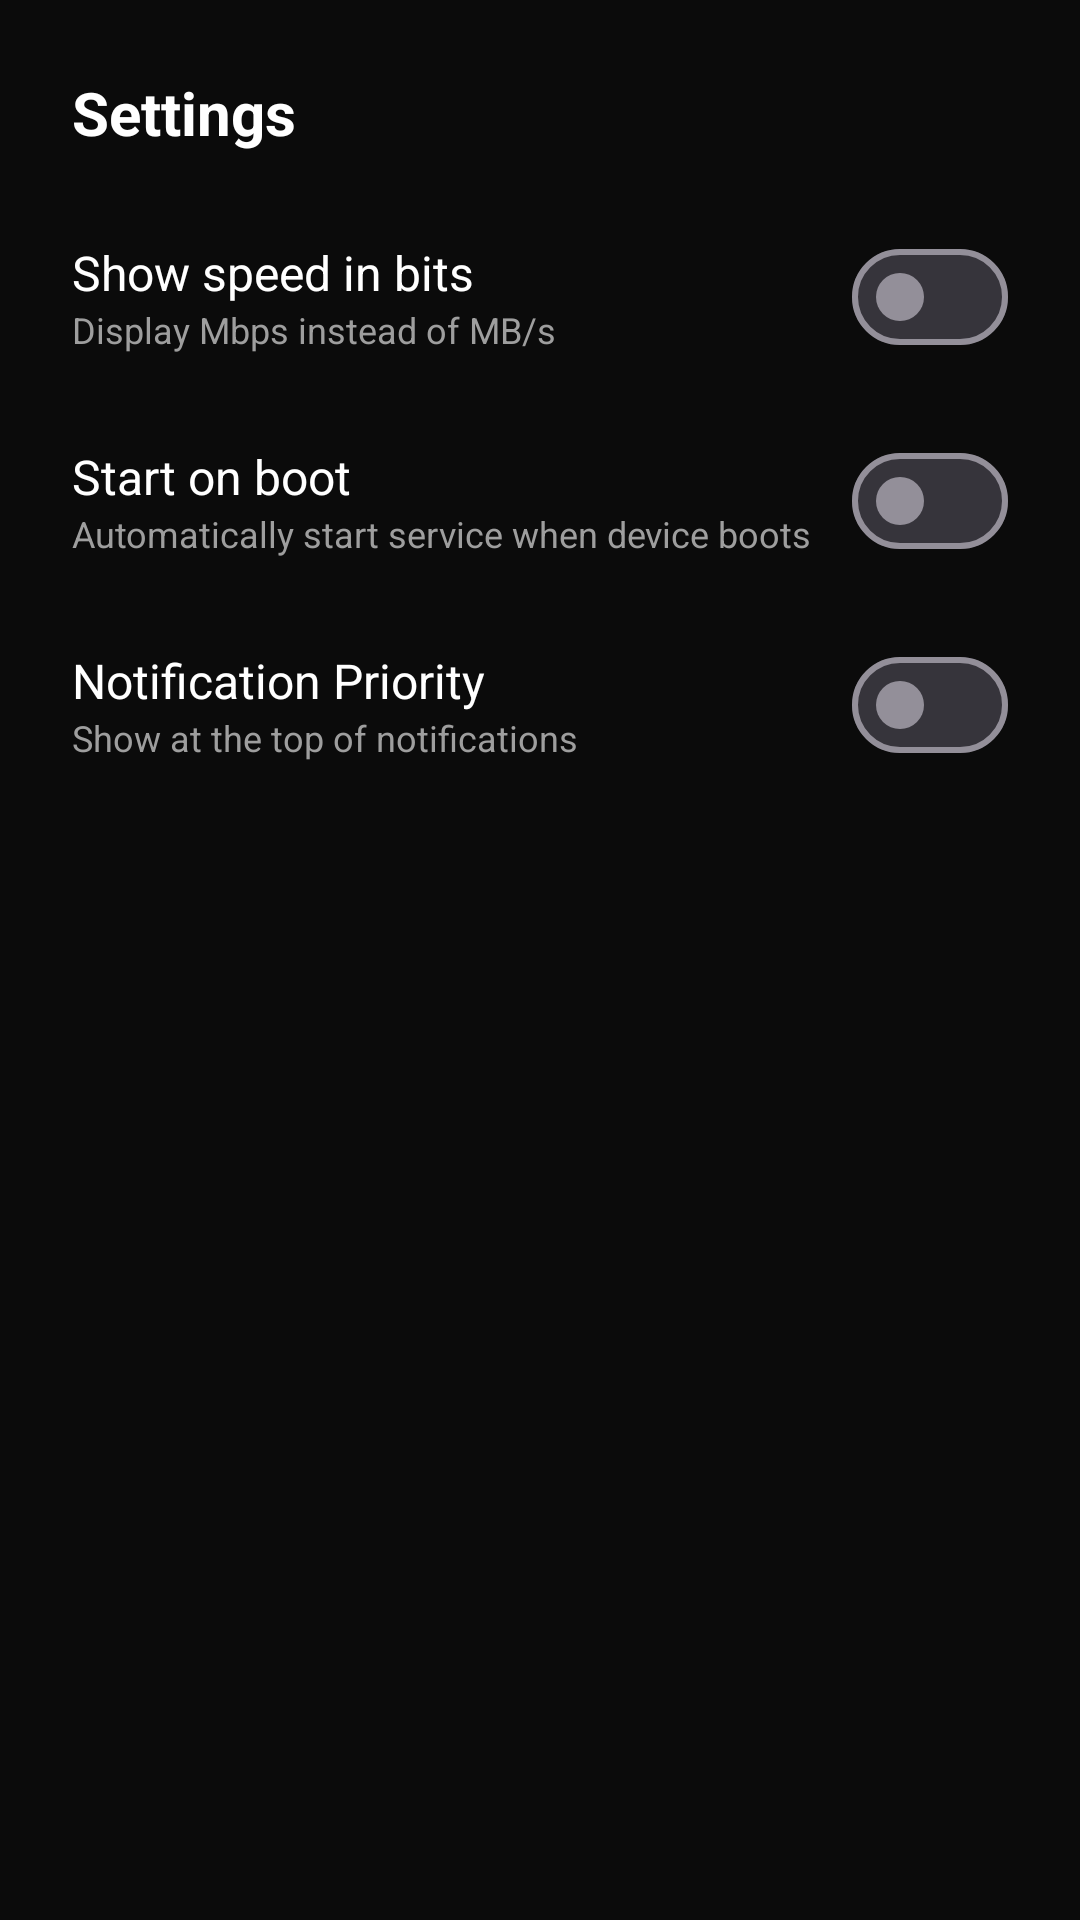

Produce the Android XML layout that renders to this screen, including the resource entries it uses.
<!-- AndroidManifest.xml: application theme Theme.InternetSpeedMeterLite -->
<!-- res/layout/settings_bottom_sheet.xml -->
<?xml version="1.0" encoding="utf-8"?>
<LinearLayout xmlns:android="http://schemas.android.com/apk/res/android"
    xmlns:app="http://schemas.android.com/apk/res-auto"
    android:layout_width="match_parent"
    android:layout_height="wrap_content"
    android:orientation="vertical"
    android:padding="24dp"
    android:background="@drawable/bottom_sheet_background">

    <TextView
        android:layout_width="wrap_content"
        android:layout_height="wrap_content"
        android:text="@string/settings_title"
        android:textColor="@color/on_surface"
        android:textSize="20sp"
        android:textStyle="bold"
        android:layout_marginBottom="24dp" />

    
    <LinearLayout
        android:layout_width="match_parent"
        android:layout_height="wrap_content"
        android:orientation="horizontal"
        android:gravity="center_vertical"
        android:layout_marginBottom="20dp">
        
        <LinearLayout
            android:layout_width="0dp"
            android:layout_height="wrap_content"
            android:layout_weight="1"
            android:orientation="vertical">
            
            <TextView
                android:layout_width="wrap_content"
                android:layout_height="wrap_content"
                android:text="@string/settings_bits"
                android:textColor="@color/on_surface"
                android:textSize="16sp" />
                
            <TextView
                android:layout_width="wrap_content"
                android:layout_height="wrap_content"
                android:text="@string/settings_bits_desc"
                android:textColor="@color/on_surface_variant"
                android:textSize="12sp" />
        </LinearLayout>

        <com.google.android.material.materialswitch.MaterialSwitch
            android:id="@+id/switchBits"
            android:layout_width="wrap_content"
            android:layout_height="wrap_content" />
    </LinearLayout>

    
    <LinearLayout
        android:layout_width="match_parent"
        android:layout_height="wrap_content"
        android:orientation="horizontal"
        android:gravity="center_vertical"
        android:layout_marginBottom="20dp">
        
        <LinearLayout
            android:layout_width="0dp"
            android:layout_height="wrap_content"
            android:layout_weight="1"
            android:orientation="vertical">
            
            <TextView
                android:layout_width="wrap_content"
                android:layout_height="wrap_content"
                android:text="@string/settings_boot"
                android:textColor="@color/on_surface"
                android:textSize="16sp" />
                
            <TextView
                android:layout_width="wrap_content"
                android:layout_height="wrap_content"
                android:text="@string/settings_boot_desc"
                android:textColor="@color/on_surface_variant"
                android:textSize="12sp" />
        </LinearLayout>

        <com.google.android.material.materialswitch.MaterialSwitch
            android:id="@+id/switchBoot"
            android:layout_width="wrap_content"
            android:layout_height="wrap_content" />
    </LinearLayout>

    
    <LinearLayout
        android:layout_width="match_parent"
        android:layout_height="wrap_content"
        android:orientation="horizontal"
        android:gravity="center_vertical"
        android:layout_marginBottom="8dp">
        
        <LinearLayout
            android:layout_width="0dp"
            android:layout_height="wrap_content"
            android:layout_weight="1"
            android:orientation="vertical">
            
            <TextView
                android:layout_width="wrap_content"
                android:layout_height="wrap_content"
                android:text="@string/settings_priority"
                android:textColor="@color/on_surface"
                android:textSize="16sp" />
                
            <TextView
                android:layout_width="wrap_content"
                android:layout_height="wrap_content"
                android:text="@string/settings_priority_desc"
                android:textColor="@color/on_surface_variant"
                android:textSize="12sp" />
        </LinearLayout>

        <com.google.android.material.materialswitch.MaterialSwitch
            android:id="@+id/switchPriority"
            android:layout_width="wrap_content"
            android:layout_height="wrap_content" />
    </LinearLayout>

</LinearLayout>
<!-- resources referenced by this layout -->
<resources>
  <color name="on_surface">#FFFFFF</color>
  <color name="on_surface_variant">#9E9E9E</color>
  <string name="settings_bits">Show speed in bits</string>
  <string name="settings_bits_desc">Display Mbps instead of MB/s</string>
  <string name="settings_boot">Start on boot</string>
  <string name="settings_boot_desc">Automatically start service when device boots</string>
  <string name="settings_priority">Notification Priority</string>
  <string name="settings_priority_desc">Show at the top of notifications</string>
  <string name="settings_title">Settings</string>
</resources>
